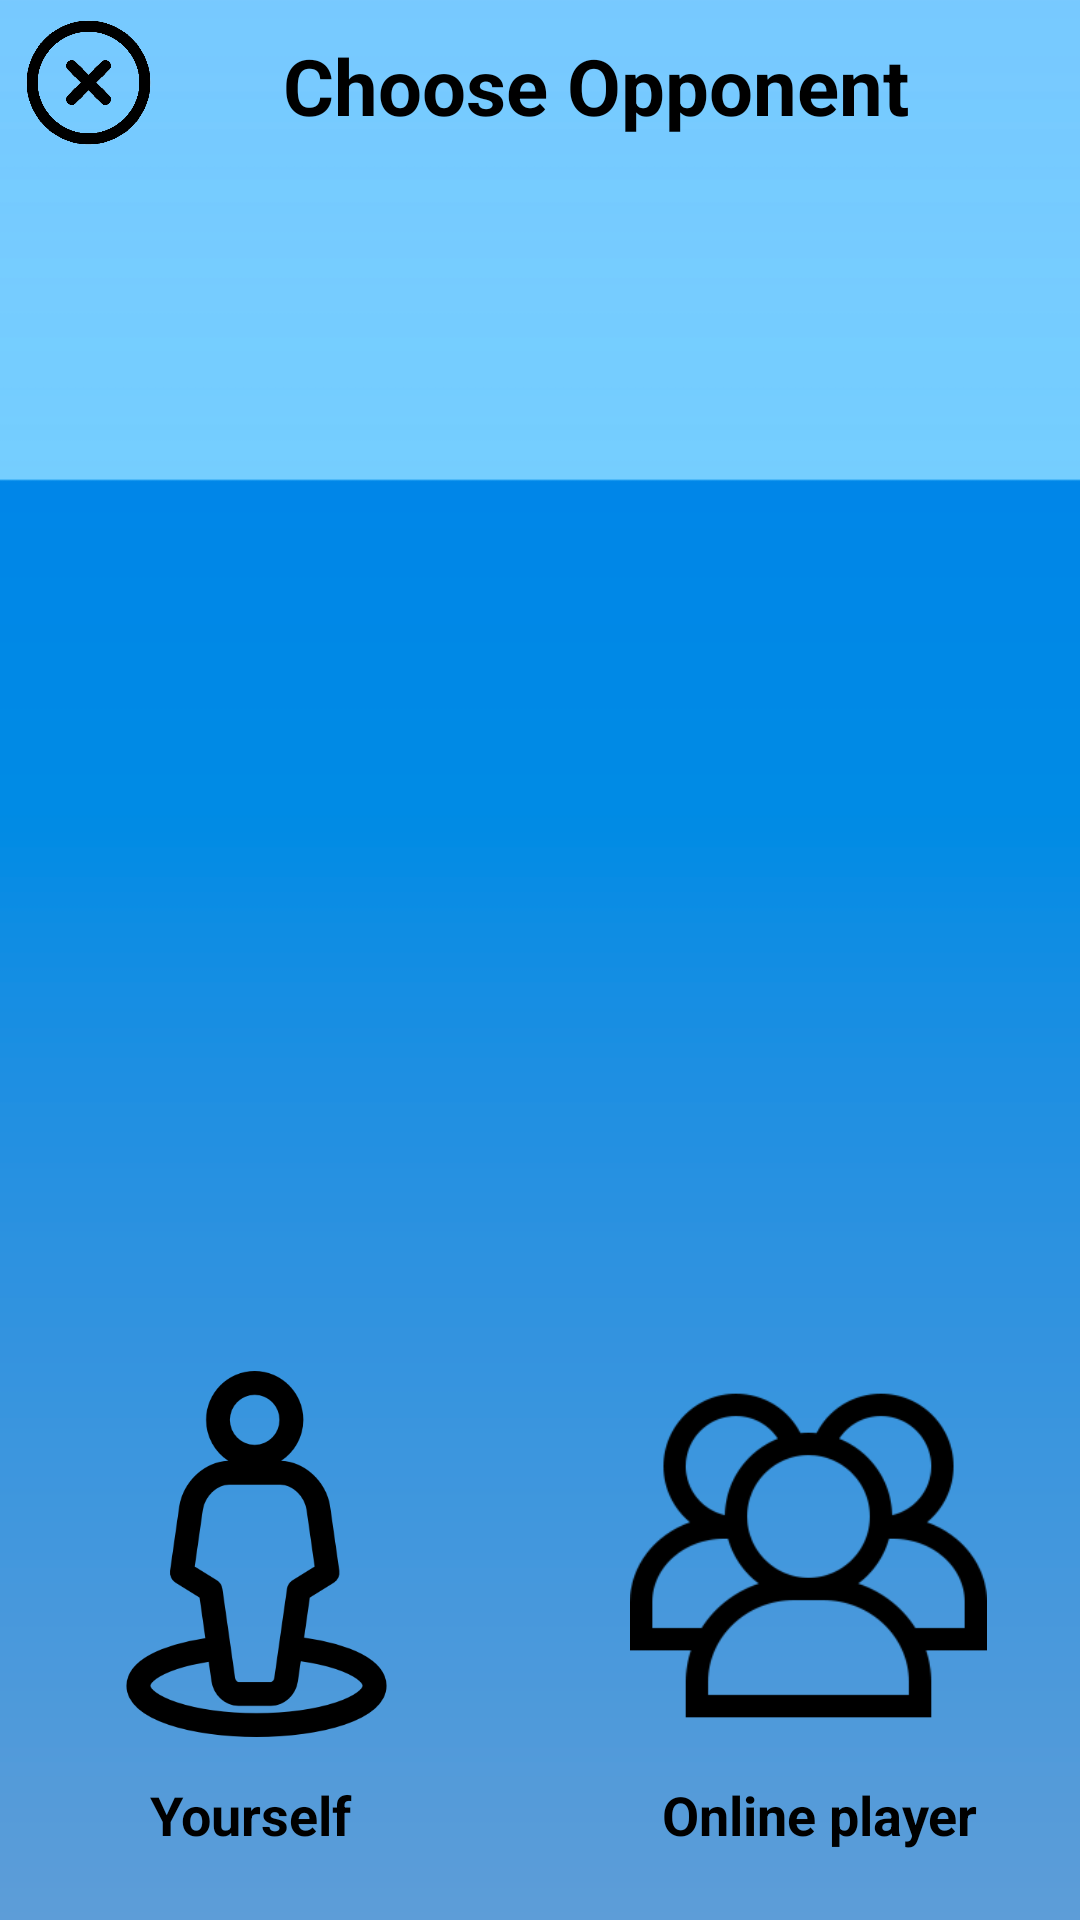

Layout XML and referenced resources for this Android screen:
<!-- AndroidManifest.xml: application theme Theme.PythonCompetition -->
<!-- res/layout/pop_up_choose_kind.xml -->
<?xml version="1.0" encoding="utf-8"?>
<RelativeLayout
        xmlns:android="http://schemas.android.com/apk/res/android"
        xmlns:app="http://schemas.android.com/apk/res-auto"
        android:layout_width="340dp"
        android:layout_height="250dp"
        android:maxHeight="250dp"
        android:background= "@drawable/pop_up_background_new">


    <TextView
            android:id="@+id/platform1"
            android:layout_width="wrap_content"
            android:layout_height="wrap_content"
            android:textSize="26dp"
            android:textStyle="bold"
            android:textColor="@color/black"
            android:text="Choose Opponent"
            android:layout_alignParentTop="true"
            android:layout_marginTop="11dp" android:layout_alignParentEnd="true" android:layout_marginEnd="57dp"
            android:layout_centerHorizontal="true"/>
    <ImageView
            android:layout_width="45dp"
            android:layout_height="45dp"
            app:srcCompat="@drawable/x_ico"
            android:layout_alignParentStart="true"
            android:layout_alignParentTop="true"
            android:id="@+id/imageView9"
            android:layout_marginTop="5dp"
            android:layout_marginStart="7dp"/>
    <ImageView
            android:background="?attr/selectableItemBackground"
            android:layout_width="133dp"
            android:layout_height="122dp" app:srcCompat="@drawable/human" android:layout_alignParentEnd="true"
            android:layout_marginEnd="198dp" android:layout_alignParentBottom="true" android:layout_marginBottom="61dp"
            android:id="@+id/imageView4" android:layout_alignParentStart="true" android:layout_marginStart="9dp"
            android:layout_centerVertical="true"/>
    <ImageView
            android:background="?attr/selectableItemBackground"
            android:layout_width="147dp"
            android:layout_height="119dp" app:srcCompat="@drawable/group_empty"
            android:layout_alignParentEnd="true" android:layout_marginEnd="17dp" android:id="@+id/imageView3"
            android:layout_alignParentBottom="true" android:layout_marginBottom="62dp"
            android:layout_centerVertical="true"/>
    <TextView
            android:text="Yourself"
            android:textSize="18dp"
            android:textStyle="bold"
            android:textColor="@color/black"
            android:layout_width="wrap_content"
            android:layout_height="wrap_content" android:layout_alignParentStart="true"
            android:layout_marginStart="50dp" android:layout_alignParentBottom="true" android:layout_marginBottom="23dp"
            android:id="@+id/textView32"/>
    <TextView
            android:text="Online player"
            android:textSize="18dp"
            android:textColor="@color/black"
            android:textStyle="bold"
            android:layout_width="wrap_content"
            android:layout_height="wrap_content" android:layout_alignParentEnd="true" android:layout_marginEnd="34dp"
            android:layout_alignParentBottom="true" android:layout_marginBottom="23dp" android:id="@+id/textView35"/>

</RelativeLayout>
<!-- resources referenced by this layout -->
<resources>
  <color name="black">#FF000000</color>
  <!-- drawable group_empty: png bitmap (drawable, 7620 bytes) -->
  <!-- drawable human: png bitmap (drawable, 13499 bytes) -->
  <!-- drawable pop_up_background_new: png bitmap (drawable, 15322 bytes) -->
  <!-- drawable x_ico: png bitmap (drawable, 13886 bytes) -->
  <style name="Theme.PythonCompetition" parent="Theme.MaterialComponents.DayNight.DarkActionBar">
          
          <item name="android:forceDarkAllowed" tools:targetApi="q">false</item>
  
          <item name="colorPrimary">@color/Blue_Ivy</item>
          <item name="colorPrimaryVariant">@color/black</item>
          <item name="colorOnPrimary">@color/white</item>
          
          <item name="colorSecondary">@color/teal_200</item>
          <item name="colorSecondaryVariant">@color/teal_700</item>
          <item name="colorOnSecondary">@color/black</item>
          
          <item name="android:statusBarColor" tools:targetApi="l">?attr/colorPrimaryVariant</item>
          
      </style>
  <color name="Blue_Ivy">#3090C7</color>
  <color name="white">#FFFFFFFF</color>
  <color name="teal_200">#FF03DAC5</color>
  <color name="teal_700">#FF018786</color>
</resources>
